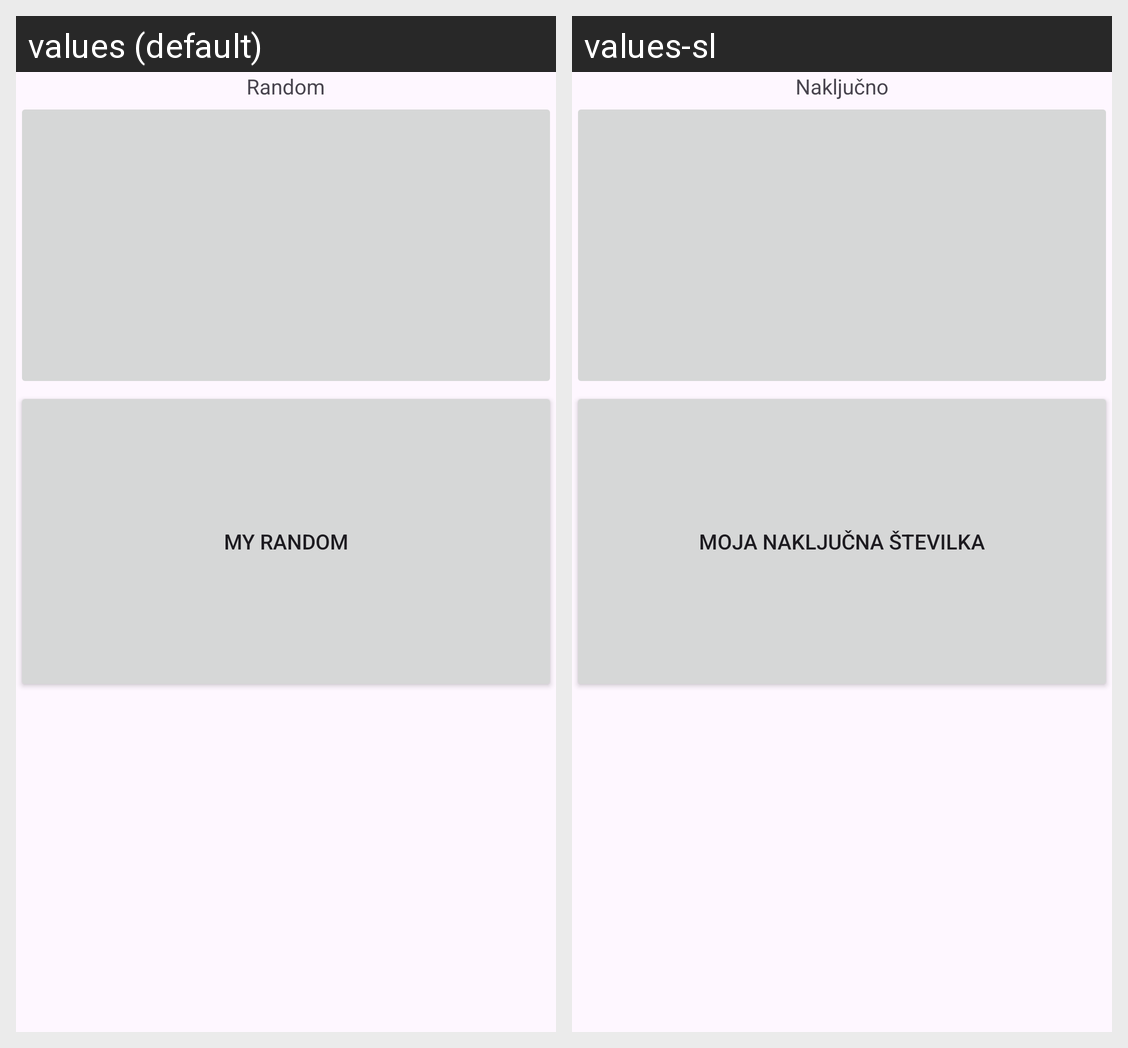

Strings drawn on this Android screen and how each of the app's shown locales translates them:
Android screen res/layout/activity_main.xml rendered under 2 locales, left to right: values (default), values-sl. Device: Nexus 5 (rendered at 1080×1920; each locale shown at half size, 540×960, under a caption strip naming it); theme Theme.Random_kocka.
Strings drawn on this screen, with the default value and each locale's value (text and hints the layout hard-codes, and strings that could not be matched under every locale, appear in the picture but are not listed):

random
  values: Random
  values-sl: Naključno

my_random
  values: My random
  values-sl: Moja naključna številka
